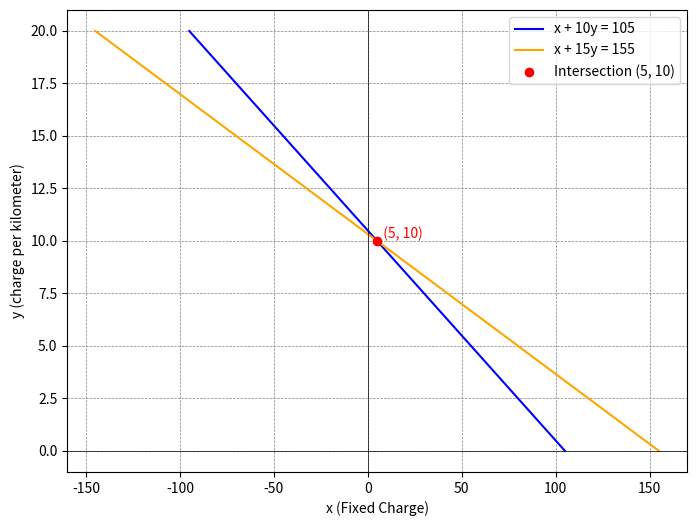

This chart was generated by the following Python code:
import numpy as np
import matplotlib.pyplot as plt

# Define the functions for the lines
def line1(y):
    return 105 - 10 * y

def line2(y):
    return 155 - 15 * y

# Generate y values
y = np.linspace(0, 20, 400)

# Compute x values for both lines
x1 = line1(y)
x2 = line2(y)

# Intersection point
intersection_x = 5
intersection_y = 10

# Plot the lines with reversed axes
plt.figure(figsize=(8, 6))
plt.plot(x1, y, label='x + 10y = 105', color='blue')
plt.plot(x2, y, label='x + 15y = 155', color='orange')

# Highlight the intersection point
plt.scatter(intersection_x, intersection_y, color='red', label='Intersection (5, 10)', zorder=5)
plt.text(intersection_x, intersection_y, '  (5, 10)', color='red', fontsize=10, verticalalignment='bottom')

# Labels and legend
plt.xlabel('x (Fixed Charge)')
plt.ylabel('y (charge per kilometer)')
plt.axhline(0, color='black', linewidth=0.5)
plt.axvline(0, color='black', linewidth=0.5)
plt.grid(color='gray', linestyle='--', linewidth=0.5)
plt.legend()

plt.show()

